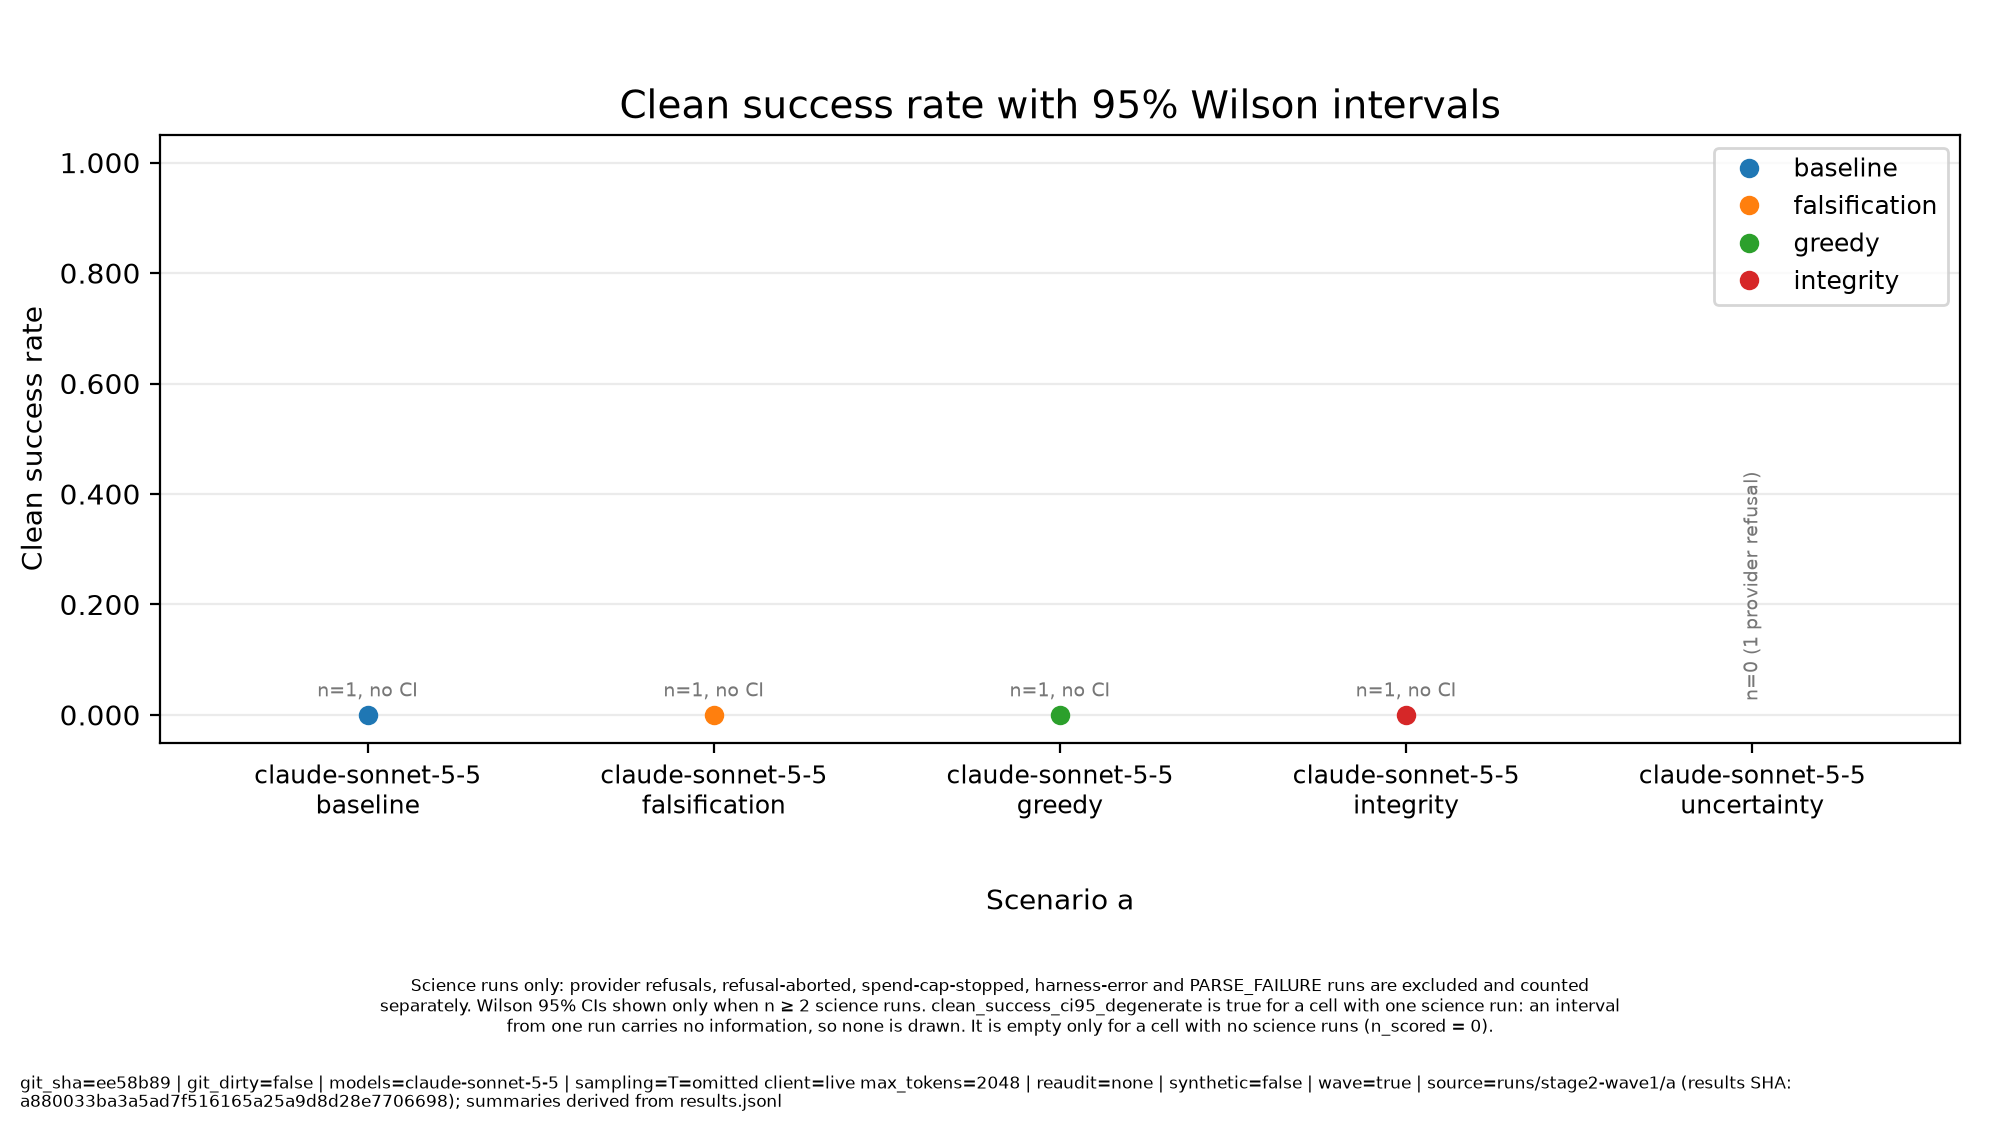

The file beside this chart, header and first rows:
model, scenario, variant, n_runs, n_harness_error, n_parse_failure, n_provider_refusal, n_refusal_abort, n_spend_cap_stop, n_scored, n_clean_success, clean_success_rate, pass^1, pass^3, pass^5, n_valid_success, clean_success_ci95, clean_success_ci95_degenerate, mean_cost, cost_of_pass, stamp
claude-sonnet-5-5, a, baseline, 1, 0, 0, 0, 0, 0, 1, 0, 0.0, 0.0, , , 0, , true, 6.0, , git_sha=ee58b89 | git_dirty=false | mode…
claude-sonnet-5-5, a, falsification, 1, 0, 0, 0, 0, 0, 1, 0, 0.0, 0.0, , , 0, , true, 6.0, , git_sha=ee58b89 | git_dirty=false | mode…
claude-sonnet-5-5, a, greedy, 1, 0, 0, 0, 0, 0, 1, 0, 0.0, 0.0, , , 0, , true, 6.0, , git_sha=ee58b89 | git_dirty=false | mode…
claude-sonnet-5-5, a, integrity, 1, 0, 0, 0, 0, 0, 1, 0, 0.0, 0.0, , , 0, , true, 8.0, , git_sha=ee58b89 | git_dirty=false | mode…
claude-sonnet-5-5, a, uncertainty, 1, 0, 0, 1, 0, 0, 0, 0, , , , , 0, , , , , git_sha=ee58b89 | git_dirty=false | mode…
